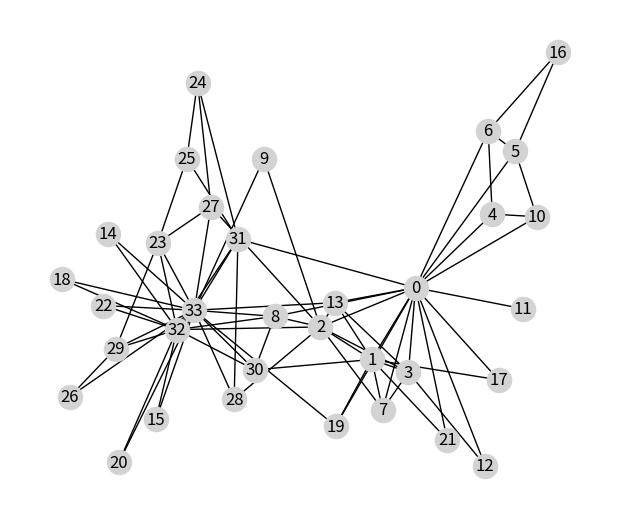
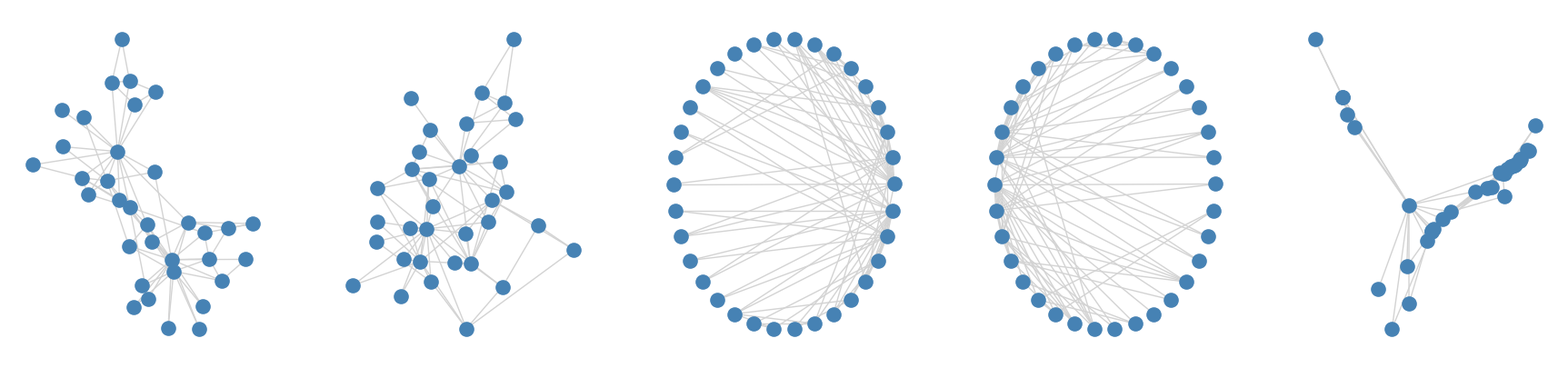
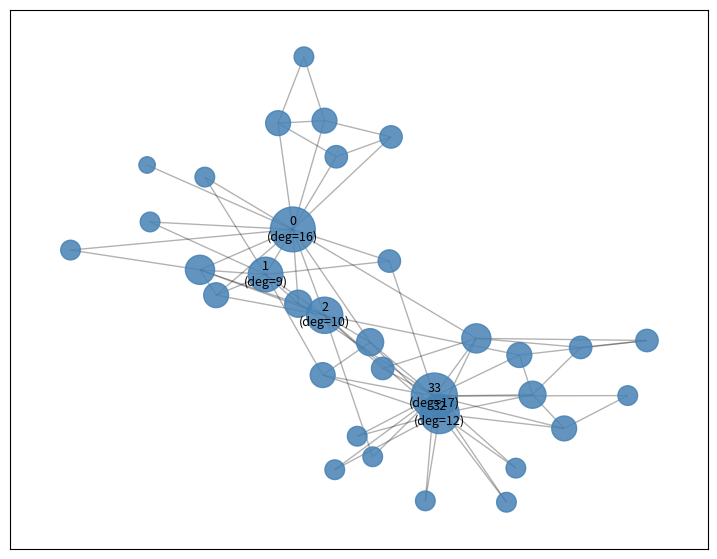
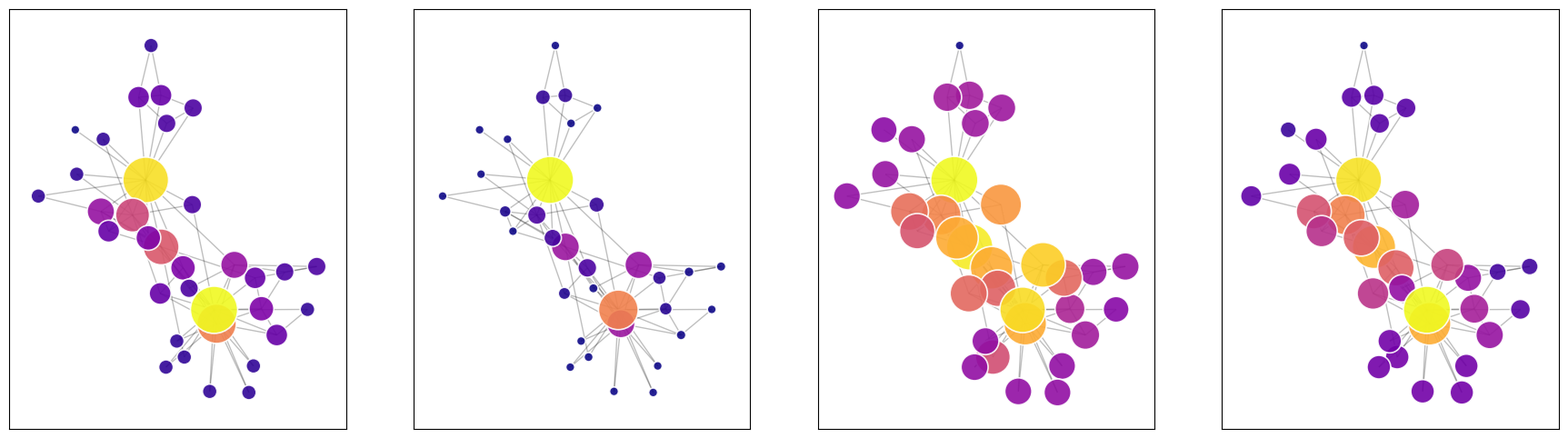
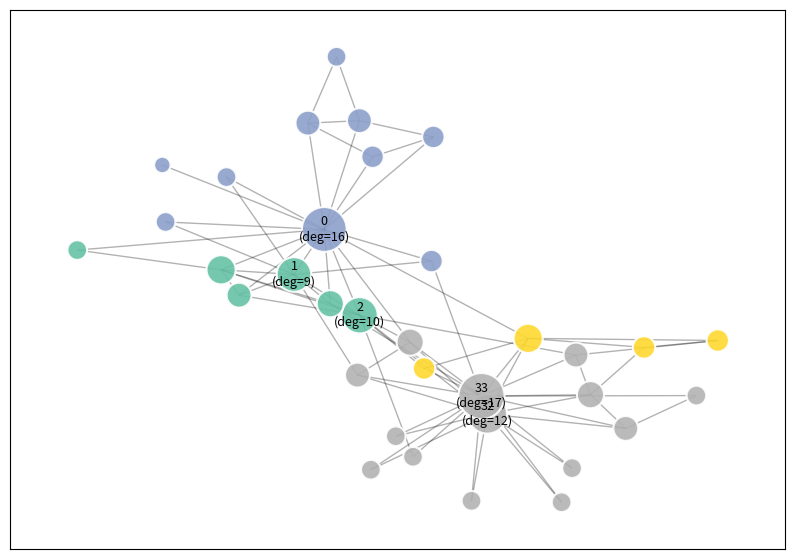
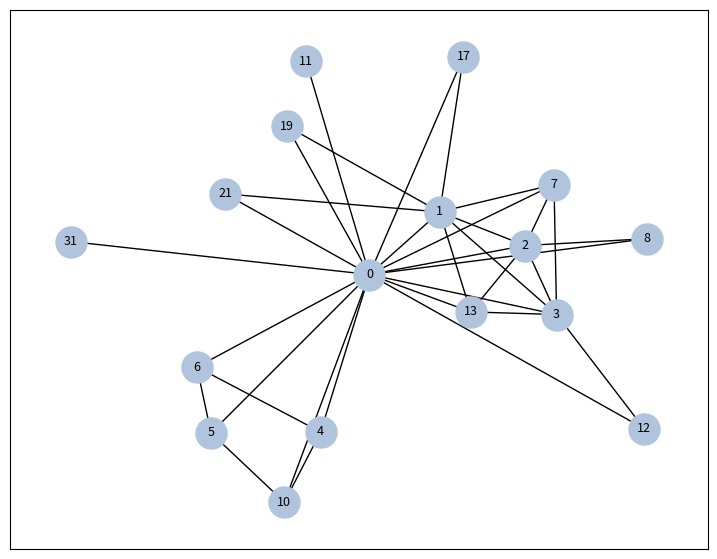
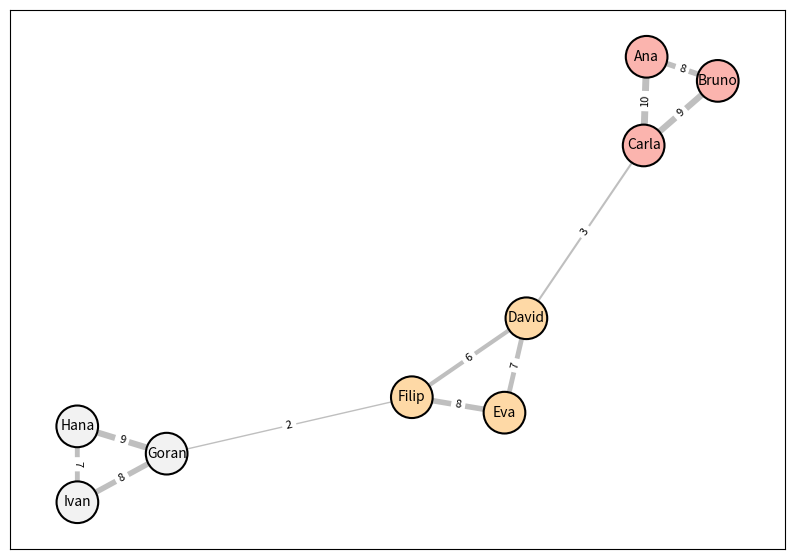
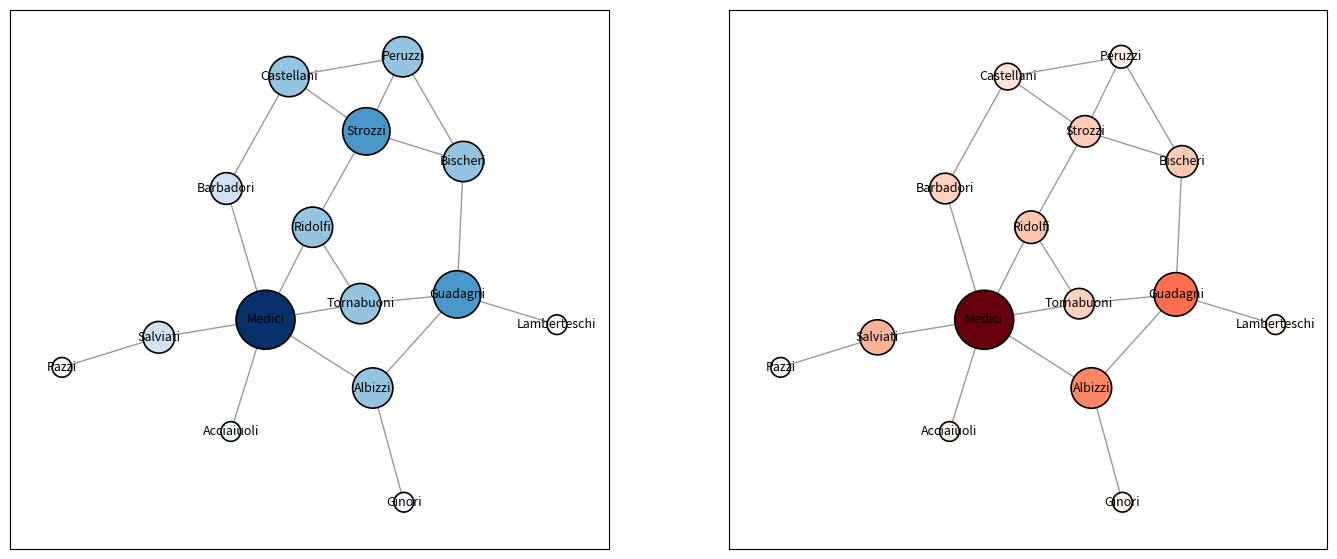
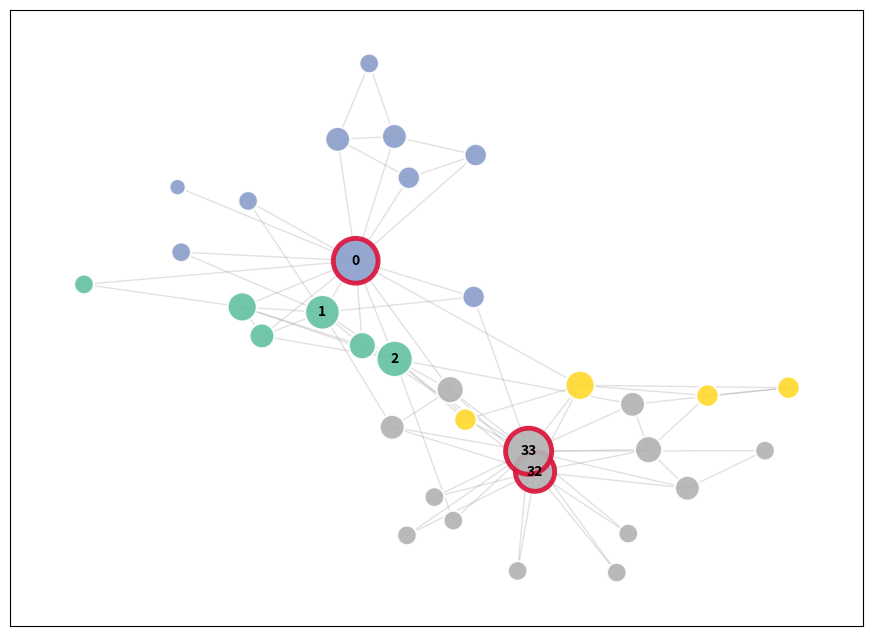

Generate these figures, in order, with matplotlib: (Note: this script raises an exception after producing the figures.)
"""Test da se kod iz bilježnice 07_vizualizacija_layouti.ipynb izvršava bez grešaka.

Replicira sve ćelije i provjerava da se slike i exporti mogu generirati.
"""
import os
import matplotlib
matplotlib.use('Agg')
import matplotlib.pyplot as plt
import matplotlib.cm as cm
import networkx as nx
import numpy as np
from networkx.algorithms import community


def scale_sizes(values, lo=80, hi=1200):
    arr = np.array(list(values), dtype=float)
    if arr.max() == arr.min():
        return [(lo + hi) / 2] * len(arr)
    return list(lo + (hi - lo) * (arr - arr.min()) / (arr.max() - arr.min()))


def test_notebook_07_full_flow():
    plt.rcParams['figure.dpi'] = 110
    plt.rcParams['savefig.dpi'] = 300

    G = nx.karate_club_graph()
    assert G.number_of_nodes() == 34
    assert G.number_of_edges() == 78

    plt.figure(figsize=(6, 5))
    nx.draw(G, with_labels=True, node_color='lightgray', node_size=300)
    plt.close()

    layouts = {
        'spring': nx.spring_layout(G, seed=42),
        'kamada-kawai': nx.kamada_kawai_layout(G),
        'circular': nx.circular_layout(G),
        'shell': nx.shell_layout(G),
        'spectral': nx.spectral_layout(G),
    }
    for name, pos in layouts.items():
        assert len(pos) == G.number_of_nodes(), f'{name} failed'

    fig, axes = plt.subplots(1, 5, figsize=(22, 5))
    for ax, (name, pos) in zip(axes, layouts.items()):
        nx.draw(G, pos, ax=ax, node_color='steelblue', node_size=120,
                edge_color='lightgray', with_labels=False)
    plt.close(fig)

    pos = nx.spring_layout(G, seed=42)
    deg = dict(G.degree())
    sizes = [deg[n] * 60 + 80 for n in G.nodes()]
    top5 = sorted(deg, key=deg.get, reverse=True)[:5]
    labels = {n: f'{n}\n(deg={deg[n]})' for n in top5}

    plt.figure(figsize=(9, 7))
    nx.draw_networkx_edges(G, pos, alpha=0.3)
    nx.draw_networkx_nodes(G, pos, node_size=sizes,
                           node_color='steelblue', alpha=0.85)
    nx.draw_networkx_labels(G, pos, labels=labels, font_size=9)
    plt.close()

    centralities = {
        'Degree': nx.degree_centrality(G),
        'Betweenness': nx.betweenness_centrality(G),
        'Closeness': nx.closeness_centrality(G),
        'Eigenvector': nx.eigenvector_centrality(G, max_iter=1000),
    }
    assert all(len(c) == G.number_of_nodes() for c in centralities.values())

    fig, axes = plt.subplots(1, 4, figsize=(22, 6))
    for ax, (name, cent) in zip(axes, centralities.items()):
        sizes_c = scale_sizes([cent[n] for n in G.nodes()], lo=50, hi=1400)
        nx.draw_networkx_edges(G, pos, alpha=0.25, ax=ax)
        nx.draw_networkx_nodes(G, pos, node_size=sizes_c,
                               node_color=[cent[n] for n in G.nodes()],
                               cmap='plasma', alpha=0.9,
                               edgecolors='white', linewidths=1.2, ax=ax)
    plt.close(fig)

    comms = community.louvain_communities(G, seed=42)
    assert len(comms) >= 2
    node2comm = {n: i for i, c in enumerate(comms) for n in c}
    colors = [node2comm[n] for n in G.nodes()]
    Q = community.modularity(G, comms)
    assert Q > 0.3, f'Q too low: {Q}'

    plt.figure(figsize=(10, 7))
    nx.draw_networkx_edges(G, pos, alpha=0.3)
    nx.draw_networkx_nodes(G, pos, node_size=sizes, node_color=colors,
                           cmap='Set2', alpha=0.9,
                           edgecolors='white', linewidths=1.5)
    nx.draw_networkx_labels(G, pos, labels=labels, font_size=9)
    plt.close()

    ego_center = 0
    ego = nx.ego_graph(G, ego_center, radius=1)
    assert ego.number_of_nodes() >= 2
    assert ego_center in ego.nodes()
    pos_e = nx.spring_layout(ego, seed=7)
    ego_density = nx.density(ego)
    assert 0 <= ego_density <= 1

    plt.figure(figsize=(9, 7))
    nx.draw_networkx_edges(ego, pos_e)
    nx.draw_networkx_nodes(ego, pos_e, node_size=500, node_color='lightsteelblue')
    nx.draw_networkx_labels(ego, pos_e, font_size=9)
    plt.close()

    H = nx.Graph()
    razgovori = [
        ('Ana', 'Bruno', 8), ('Ana', 'Carla', 10), ('Bruno', 'Carla', 9),
        ('Carla', 'David', 3), ('David', 'Eva', 7), ('David', 'Filip', 6),
        ('Eva', 'Filip', 8), ('Filip', 'Goran', 2),
        ('Goran', 'Hana', 9), ('Goran', 'Ivan', 8), ('Hana', 'Ivan', 7),
    ]
    H.add_weighted_edges_from(razgovori)
    pos_h = nx.spring_layout(H, seed=7, k=0.8)
    weights = [H[u][v]['weight'] for u, v in H.edges()]
    widths = [w * 0.5 for w in weights]
    comms_h = community.louvain_communities(H, seed=42)
    n2c_h = {n: i for i, c in enumerate(comms_h) for n in c}
    colors_h = [n2c_h[n] for n in H.nodes()]

    plt.figure(figsize=(10, 7))
    nx.draw_networkx_edges(H, pos_h, width=widths, alpha=0.5, edge_color='gray')
    nx.draw_networkx_nodes(H, pos_h, node_size=900, node_color=colors_h,
                           cmap='Pastel1', edgecolors='black', linewidths=1.5)
    nx.draw_networkx_labels(H, pos_h, font_size=10)
    edge_labels = {(u, v): H[u][v]['weight'] for u, v in H.edges()}
    nx.draw_networkx_edge_labels(H, pos_h, edge_labels=edge_labels, font_size=8)
    plt.close()

    Big = nx.barabasi_albert_graph(500, 3, seed=42)
    assert Big.number_of_nodes() == 500
    deg_b = dict(Big.degree())
    top_nodes = sorted(deg_b, key=deg_b.get, reverse=True)[:50]
    Sub = Big.subgraph(top_nodes)
    comms_sub = community.louvain_communities(Sub, seed=42)
    assert len(comms_sub) >= 1

    F = nx.florentine_families_graph()
    assert F.number_of_nodes() == 15
    deg_f = dict(F.degree())
    bet_f = nx.betweenness_centrality(F)

    top_deg = max(deg_f, key=deg_f.get)
    top_bet = max(bet_f, key=bet_f.get)
    assert top_bet == 'Medici', f'Medici should dominate betweenness, got {top_bet}'

    pos_f = nx.kamada_kawai_layout(F)
    sizes_deg = scale_sizes([deg_f[n] for n in F.nodes()], lo=200, hi=1800)
    sizes_bet = scale_sizes([bet_f[n] for n in F.nodes()], lo=200, hi=1800)

    fig, (ax1, ax2) = plt.subplots(1, 2, figsize=(17, 7))
    nx.draw_networkx_edges(F, pos_f, alpha=0.4, ax=ax1)
    nx.draw_networkx_nodes(F, pos_f, node_size=sizes_deg,
                           node_color=[deg_f[n] for n in F.nodes()],
                           cmap='Blues', edgecolors='black', linewidths=1.2, ax=ax1)
    nx.draw_networkx_labels(F, pos_f, font_size=9, ax=ax1)

    nx.draw_networkx_edges(F, pos_f, alpha=0.4, ax=ax2)
    nx.draw_networkx_nodes(F, pos_f, node_size=sizes_bet,
                           node_color=[bet_f[n] for n in F.nodes()],
                           cmap='Reds', edgecolors='black', linewidths=1.2, ax=ax2)
    nx.draw_networkx_labels(F, pos_f, font_size=9, ax=ax2)
    plt.close(fig)

    bet_g = nx.betweenness_centrality(G)
    top_brokers = sorted(bet_g, key=bet_g.get, reverse=True)[:3]
    edgecolors = ['crimson' if n in top_brokers else 'white' for n in G.nodes()]
    linewidths_n = [3.5 if n in top_brokers else 1.5 for n in G.nodes()]

    fig, ax = plt.subplots(figsize=(11, 8))
    nx.draw_networkx_edges(G, pos, alpha=0.25, edge_color='#888', ax=ax)
    nx.draw_networkx_nodes(G, pos, node_size=sizes, node_color=colors,
                           cmap='Set2', alpha=0.92,
                           edgecolors=edgecolors, linewidths=linewidths_n, ax=ax)
    label_nodes = set(top5) | set(top_brokers)
    nx.draw_networkx_labels(G, pos, labels={n: n for n in label_nodes},
                            font_size=10, font_weight='bold', ax=ax)

    out_dir = os.path.dirname(__file__)
    out_png = os.path.join(out_dir, 'karate_publikacija_test.png')
    out_svg = os.path.join(out_dir, 'karate_publikacija_test.svg')
    plt.tight_layout()
    plt.savefig(out_png, dpi=300, bbox_inches='tight')
    plt.savefig(out_svg, bbox_inches='tight')
    plt.close(fig)
    assert os.path.exists(out_png) and os.path.getsize(out_png) > 1000
    assert os.path.exists(out_svg) and os.path.getsize(out_svg) > 1000
    os.remove(out_png)
    os.remove(out_svg)

    for pal in ['jet', 'viridis', 'cividis', 'Set2']:
        plt.figure(figsize=(4, 3))
        nx.draw_networkx_edges(G, pos, alpha=0.25)
        nx.draw_networkx_nodes(G, pos, node_size=sizes,
                               node_color=colors, cmap=pal, alpha=0.9,
                               edgecolors='white', linewidths=1.2)
        plt.close()

    G_export = G.copy()
    for n in G_export.nodes():
        G_export.nodes[n]['degree'] = deg[n]
        G_export.nodes[n]['betweenness'] = round(bet_g[n], 4)
        G_export.nodes[n]['community'] = node2comm[n]
        G_export.nodes[n]['label'] = f'Node_{n}'
    gexf = os.path.join(out_dir, 'karate_test.gexf')
    graphml = os.path.join(out_dir, 'karate_test.graphml')
    nx.write_gexf(G_export, gexf)
    nx.write_graphml(G_export, graphml)
    assert os.path.exists(gexf) and os.path.getsize(gexf) > 500
    assert os.path.exists(graphml) and os.path.getsize(graphml) > 500

    G_re = nx.read_gexf(gexf)
    assert G_re.number_of_nodes() == G.number_of_nodes()
    assert 'degree' in next(iter(G_re.nodes(data=True)))[1]

    os.remove(gexf)
    os.remove(graphml)

    print('OK: svih 15 sekcija bilježnice 07 prolazi test')


if __name__ == '__main__':
    test_notebook_07_full_flow()
